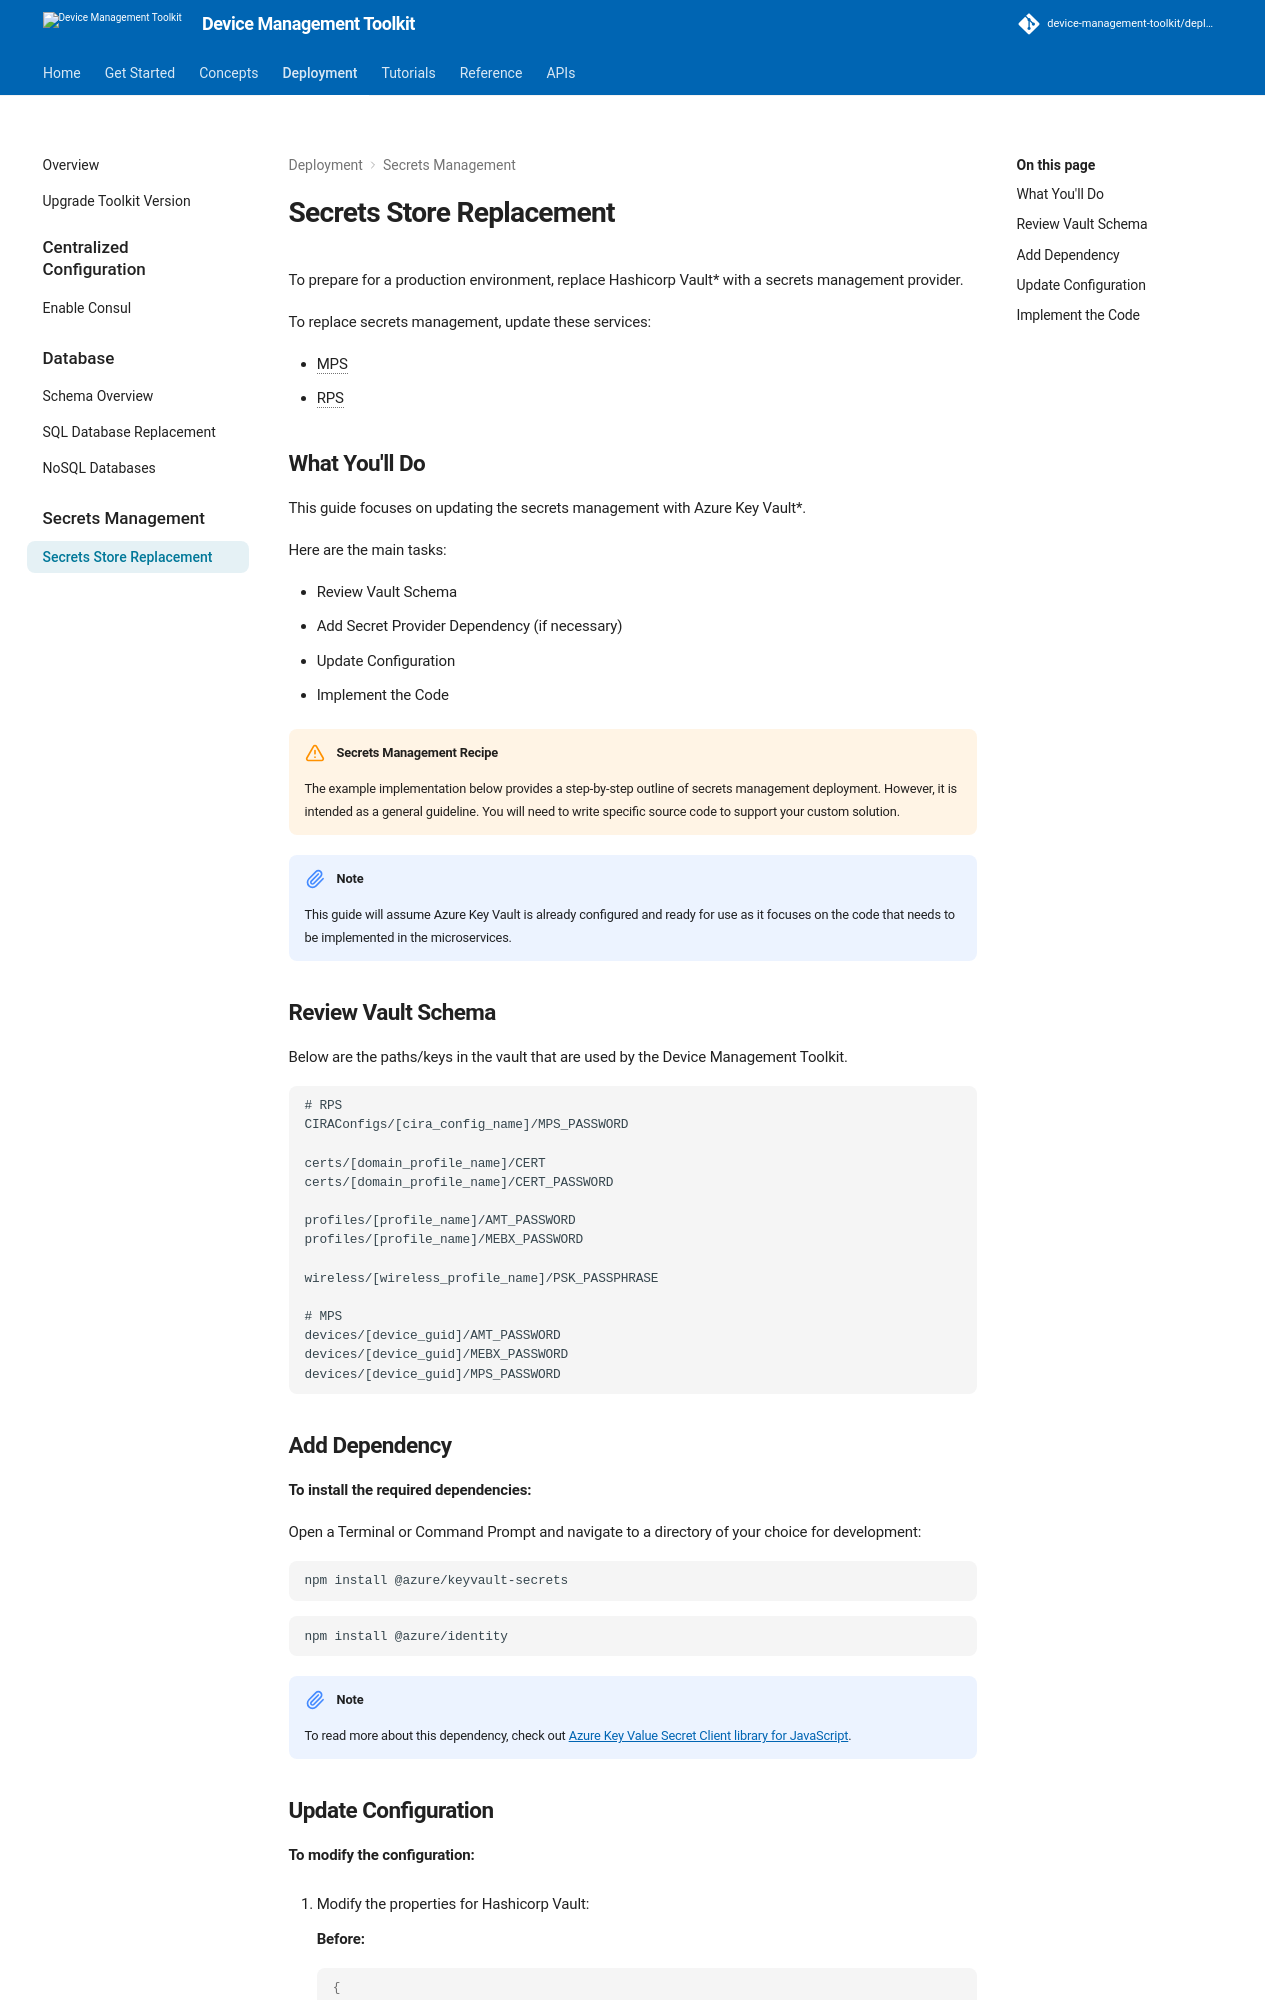

repository: device-management-toolkit/docs · page: 2.40/Deployment/secrets/index.html · generator: mkdocs


To prepare for a production environment, replace Hashicorp Vault* with a secrets management provider. 

To replace secrets management, update these services:

- MPS
- RPS 

## What You'll Do
This guide focuses on updating the secrets management with Azure Key Vault*. 

Here are the main tasks:

- Review Vault Schema
- Add Secret Provider Dependency (if necessary)
- Update Configuration
- Implement the Code

!!! warning "Secrets Management Recipe"
    The example implementation below provides a step-by-step outline of secrets management deployment. However, it is intended as a general guideline. You will need to write specific source code to support your custom solution. 

!!! note
    This guide will assume Azure Key Vault is already configured and ready for use as it focuses on the code that needs to be implemented in the microservices.

## Review Vault Schema

Below are the paths/keys in the vault that are used by the Device Management Toolkit.

```
# RPS
CIRAConfigs/[cira_config_name]/MPS_PASSWORD

certs/[domain_profile_name]/CERT
certs/[domain_profile_name]/CERT_PASSWORD

profiles/[profile_name]/AMT_PASSWORD
profiles/[profile_name]/MEBX_PASSWORD

wireless/[wireless_profile_name]/PSK_PASSPHRASE

# MPS
devices/[device_guid]/AMT_PASSWORD
devices/[device_guid]/MEBX_PASSWORD
devices/[device_guid]/MPS_PASSWORD
```

## Add Dependency

**To install the required dependencies:**

Open a Terminal or Command Prompt and navigate to a directory of your choice for development:

   ```
   npm install @azure/keyvault-secrets
   ```

   ```
   npm install @azure/identity
   ```

!!! note 
    To read more about this dependency, check out [Azure Key Value Secret Client library for JavaScript](https://www.npmjs.com/package/@azure/keyvault-secrets). 



## Update Configuration

**To modify the configuration:**

1. Modify the properties for Hashicorp Vault:

     **Before:**

     ``` json
     {
        "secrets_path": "secret/data/",
        "vault_address": "http://localhost:8200",
        "vault_token": "myroot",
     }
     ```

     **After:**

     For Azure Key Vault, you only need the address:

     ```json
     {
        "secrets_path": "",
        "vault_address": "https://<YOUR KEYVAULT NAME>.vault.azure.net",
        "vault_token": "",
     }
     ```

2. Set these three ENV variables:

     ``` bash 
     AZURE_TENANT_ID=<YOUR-TENANT-ID>
     AZURE_CLIENT_ID=<YOUR-CLIENT-ID>
     AZURE_CLIENT_SECRET=<YOUR-CLIENT-SECRET>
     ```
